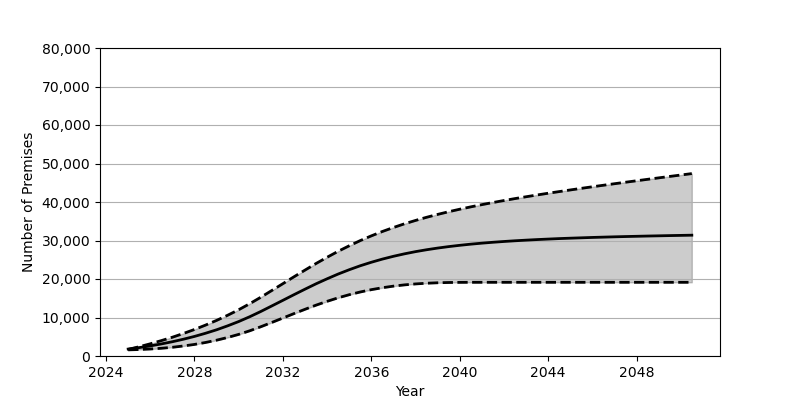

The data file committed next to this chart (first rows):
Date, Low, Base, High
2025-01, 1593, 1801, 1715
2025-07, 1683, 2180, 2410
2026-01, 1817, 2626, 3169
2026-07, 2004, 3130, 3993
2027-01, 2263, 3707, 4876
2027-07, 2601, 4352, 5845
2028-01, 3005, 5084, 6890
2028-07, 3509, 5902, 8022
2029-01, 4109, 6810, 9251
2029-07, 4806, 7829, 10576
2030-01, 5616, 8951, 12020
2030-07, 6541, 10191, 13575
2031-01, 7599, 11562, 15266
2031-07, 8709, 12996, 17008
2032-01, 9863, 14459, 18788
2032-07, 11007, 15919, 20565
2033-01, 12134, 17361, 22321
2033-07, 13202, 18747, 24022
2034-01, 14204, 20057, 25651
2034-07, 15111, 21282, 27191
2035-01, 15922, 22408, 28630
2035-07, 16623, 23432, 29968
2036-01, 17231, 24348, 31205
2036-07, 17733, 25167, 32338
2037-01, 18147, 25898, 33380
2037-07, 18473, 26535, 34337
2038-01, 18721, 27108, 35215
2038-07, 18900, 27595, 36025
2039-01, 19021, 28034, 36779
2039-07, 19090, 28413, 37473
2040-01, 19124, 28750, 38127
2040-07, 19138, 29048, 38738
2041-01, 19141, 29310, 39318
2041-07, 19141, 29539, 39863
2042-01, 19141, 29746, 40386
2042-07, 19141, 29928, 40886
2043-01, 19141, 30091, 41364
2043-07, 19141, 30240, 41824
2044-01, 19141, 30370, 42277
2044-07, 19141, 30497, 42705
2045-01, 19141, 30601, 43132
2045-07, 19141, 30697, 43547
2046-01, 19141, 30794, 43958
2046-07, 19141, 30874, 44351
2047-01, 19141, 30956, 44750
2047-07, 19141, 31027, 45135
2048-01, 19141, 31092, 45517
2048-07, 19141, 31158, 45894
2049-01, 19141, 31216, 46273
2049-07, 19141, 31274, 46642
2050-01, 19141, 31327, 47011
2050-07, 19141, 31380, 47379
